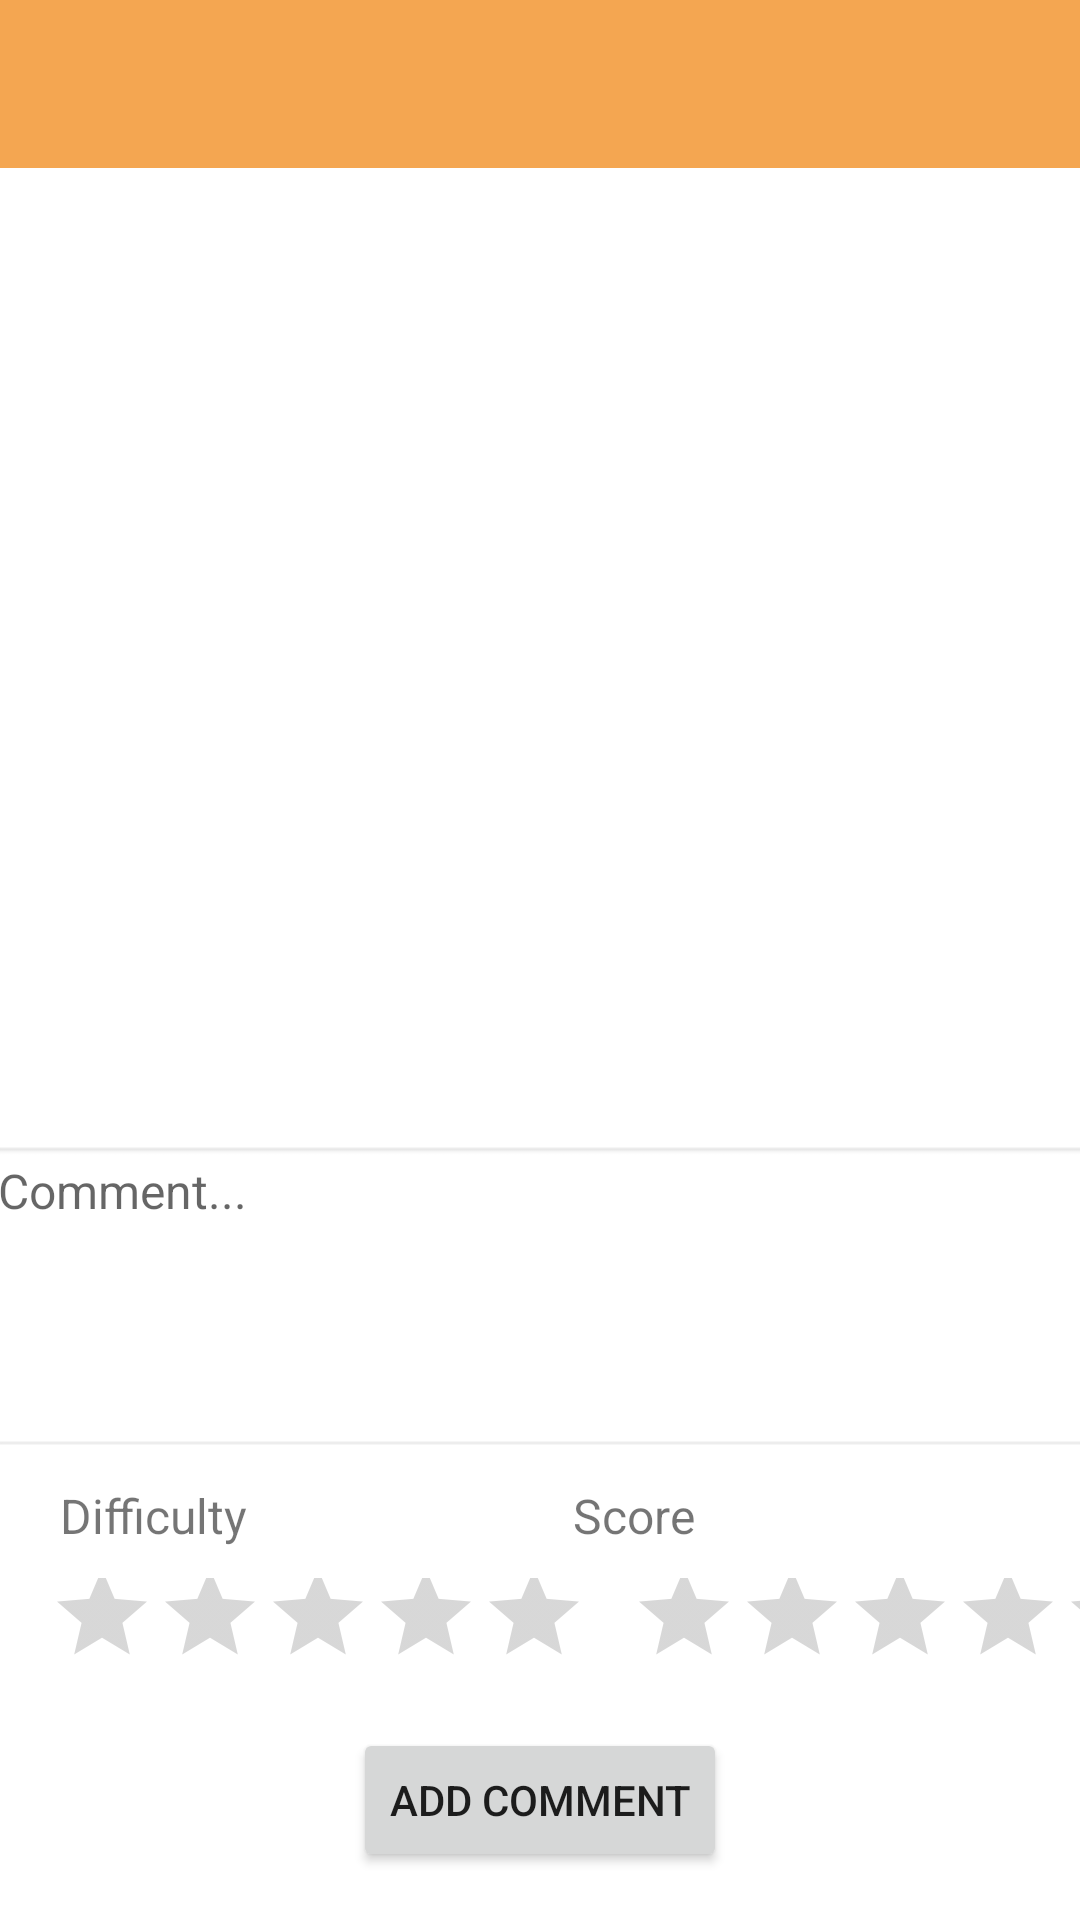

Write the Android layout XML for this screen, with the resource values it uses.
<!-- AndroidManifest.xml: application theme Theme.Project -->
<!-- res/layout/activity_add_valoration.xml -->
<?xml version="1.0" encoding="utf-8"?>
<androidx.constraintlayout.widget.ConstraintLayout xmlns:android="http://schemas.android.com/apk/res/android"
    xmlns:app="http://schemas.android.com/apk/res-auto"
    xmlns:tools="http://schemas.android.com/tools"
    android:layout_width="match_parent"
    android:layout_height="match_parent"
    tools:context=".ui.AddValorationActivity">

    <androidx.recyclerview.widget.RecyclerView
        android:id="@+id/recyclerViewRecipeComments"
        android:layout_width="412dp"
        android:layout_height="402dp"
        android:layout_alignParentTop="true"
        android:layout_marginBottom="12dp"
        android:scrollbars="vertical"
        app:layout_constraintBottom_toTopOf="@+id/commentTextbox"
        app:layout_constraintEnd_toEndOf="parent"
        app:layout_constraintStart_toStartOf="parent"
        app:layout_constraintTop_toBottomOf="@+id/topBar" />

    <Button
        android:id="@+id/bAddComment"
        android:layout_width="wrap_content"
        android:layout_height="wrap_content"
        android:layout_marginBottom="16dp"
        android:text="@string/add_comment"
        app:layout_constraintBottom_toBottomOf="parent"
        app:layout_constraintEnd_toEndOf="parent"
        app:layout_constraintStart_toStartOf="parent" />

    <androidx.appcompat.widget.Toolbar
        android:id="@+id/topBar"
        android:layout_width="match_parent"
        android:layout_height="wrap_content"
        android:background="?attr/colorPrimary"
        android:minHeight="?attr/actionBarSize"
        android:theme="?attr/actionBarTheme"
        app:layout_constraintBottom_toBottomOf="parent"
        app:layout_constraintEnd_toEndOf="parent"
        app:layout_constraintHorizontal_bias="0.0"
        app:layout_constraintStart_toStartOf="parent"
        app:layout_constraintTop_toTopOf="parent"
        app:layout_constraintVertical_bias="0.0"
        app:titleTextColor="@color/white" />

    <RatingBar
        android:id="@+id/ratingDifficultyComment"
        style="@style/Widget.AppCompat.RatingBar.Indicator"
        android:layout_width="wrap_content"
        android:layout_height="48dp"
        android:layout_marginStart="16dp"
        android:layout_marginBottom="8dp"
        android:numStars="5"
        app:layout_constraintBottom_toTopOf="@+id/bAddComment"
        app:layout_constraintStart_toStartOf="parent" />

    <RatingBar
        android:id="@+id/ratingScoreComment"
        style="@style/Widget.AppCompat.RatingBar.Indicator"
        android:layout_width="wrap_content"
        android:layout_height="48dp"
        android:layout_marginStart="14dp"
        android:layout_marginBottom="8dp"
        android:numStars="5"
        app:layout_constraintBottom_toTopOf="@+id/bAddComment"
        app:layout_constraintStart_toEndOf="@+id/ratingDifficultyComment" />

    <TextView
        android:id="@+id/difficultyLabelComment"
        android:layout_width="wrap_content"
        android:layout_height="wrap_content"
        android:layout_marginStart="20dp"
        android:layout_marginBottom="4dp"
        android:text="@string/difficulty"
        android:textSize="16sp"
        app:layout_constraintBottom_toTopOf="@+id/ratingDifficultyComment"
        app:layout_constraintStart_toStartOf="parent" />

    <TextView
        android:id="@+id/scoreLabelComment"
        android:layout_width="wrap_content"
        android:layout_height="wrap_content"
        android:layout_marginEnd="8dp"
        android:layout_marginBottom="4dp"
        android:text="@string/score"
        android:textSize="16sp"
        app:layout_constraintBottom_toTopOf="@+id/ratingScoreComment"
        app:layout_constraintEnd_toEndOf="parent"
        app:layout_constraintHorizontal_bias="0.475"
        app:layout_constraintStart_toEndOf="@+id/difficultyLabelComment" />

    <EditText
        android:id="@+id/commentTextbox"
        android:layout_width="374dp"
        android:layout_height="104dp"
        android:layout_marginBottom="92dp"
        android:background="@android:drawable/editbox_background"
        android:gravity="start"
        android:hint="@string/comment"
        android:inputType="textMultiLine"
        android:padding="6dp"
        android:singleLine="false"
        android:textSize="16sp"
        app:layout_constraintBottom_toTopOf="@+id/bAddComment"
        app:layout_constraintEnd_toEndOf="parent"
        app:layout_constraintStart_toStartOf="parent" />

    <TextView
        android:id="@+id/noValorationsLabel"
        android:layout_width="wrap_content"
        android:layout_height="wrap_content"
        android:text="@string/no_valorations"
        android:textSize="18sp"
        android:visibility="gone"
        app:layout_constraintBottom_toBottomOf="@+id/recyclerViewRecipeComments"
        app:layout_constraintEnd_toEndOf="@+id/recyclerViewRecipeComments"
        app:layout_constraintStart_toStartOf="@+id/recyclerViewRecipeComments"
        app:layout_constraintTop_toBottomOf="@+id/topBar" />

</androidx.constraintlayout.widget.ConstraintLayout>
<!-- resources referenced by this layout -->
<resources>
  <color name="white">#FFFFFFFF</color>
  <string name="add_comment">Add comment</string>
  <string name="comment">Comment...</string>
  <string name="difficulty">Difficulty</string>
  <string name="no_valorations">There are no valorations yet. Add one!</string>
  <string name="score">Score</string>
  <style name="Theme.Project" parent="Theme.MaterialComponents.Light.NoActionBar">
          
          <item name="colorPrimary">@color/rajah</item>
          <item name="colorPrimaryVariant">@color/mellow_appicot</item>
          <item name="colorOnPrimary">@color/white</item>
          
          <item name="colorSecondary">@color/brown_sugar</item>
          <item name="colorSecondaryVariant">@color/russet</item>
          <item name="colorOnSecondary">@color/black</item>
          
          <item name="android:statusBarColor" tools:targetApi="l">?attr/colorPrimaryVariant</item>
          
      </style>
  <color name="rajah">#F4A651</color>
  <color name="mellow_appicot">#FFB864</color>
  <color name="brown_sugar">#A5663C</color>
  <color name="russet">#89563A</color>
  <color name="black">#FF000000</color>
</resources>
